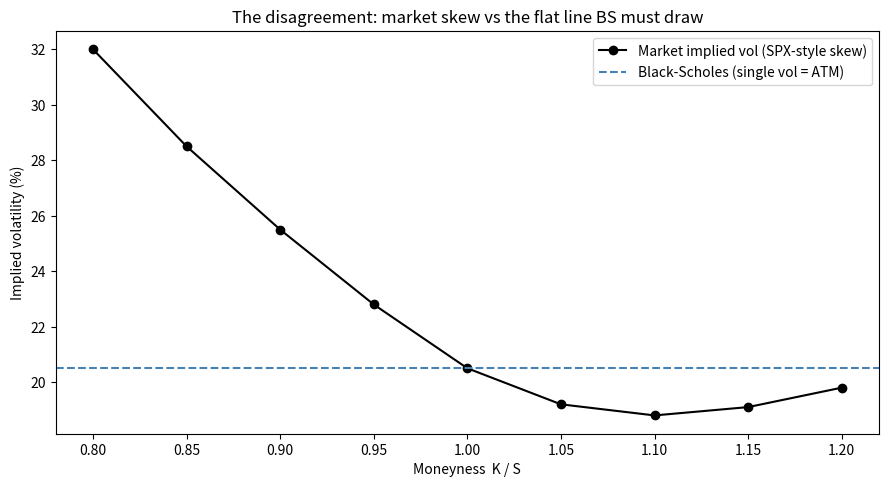

Write the Python code that produced this figure. (Note: this script raises an exception after producing the figure.)
import numpy as np
import matplotlib.pyplot as plt

np.random.seed(42)
plt.rcParams["figure.dpi"] = 110

# --- representative SPX 3M implied-vol skew (moneyness K/S -> implied vol) ---
S0, T, r, q = 100.0, 0.25, 0.03, 0.0
moneyness = np.array([0.80, 0.85, 0.90, 0.95, 1.00, 1.05, 1.10, 1.15, 1.20])
strikes   = moneyness * S0

# market smile: high vol in the put wing, gentle rise in far calls (typical equity skew)
mkt_iv = np.array([0.32, 0.285, 0.255, 0.228, 0.205, 0.192, 0.188, 0.191, 0.198])

fig, ax = plt.subplots(figsize=(9, 5))
ax.plot(moneyness, mkt_iv * 100, "o-", color="black", label="Market implied vol (SPX-style skew)")
ax.axhline(mkt_iv[4] * 100, color="steelblue", ls="--", label="Black-Scholes (single vol = ATM)")
ax.set_xlabel("Moneyness  K / S"); ax.set_ylabel("Implied volatility (%)")
ax.set_title("The disagreement: market skew vs the flat line BS must draw")
ax.legend(); plt.tight_layout(); plt.show()

import QuantLib as ql
from scipy.optimize import least_squares

today = ql.Date(15, 6, 2024)
ql.Settings.instance().evaluationDate = today
day_count = ql.Actual365Fixed()
calendar = ql.NullCalendar()

spot_h = ql.QuoteHandle(ql.SimpleQuote(S0))
r_ts = ql.YieldTermStructureHandle(ql.FlatForward(today, r, day_count))
q_ts = ql.YieldTermStructureHandle(ql.FlatForward(today, q, day_count))
maturity = ql.Period(3, ql.Months)
expiry = today + maturity

def heston_ivs(params):
    """Price every strike under Heston, return Black-Scholes implied vols."""
    v0, kappa, theta, xi, rho = params
    proc = ql.HestonProcess(r_ts, q_ts, spot_h, v0, kappa, theta, xi, rho)
    eng = ql.AnalyticHestonEngine(ql.HestonModel(proc))
    bsm = ql.BlackScholesMertonProcess(spot_h, q_ts, r_ts,
            ql.BlackVolTermStructureHandle(
                ql.BlackConstantVol(today, calendar, 0.20, day_count)))
    ivs = []
    for K in strikes:
        opt = ql.VanillaOption(ql.PlainVanillaPayoff(ql.Option.Call, K),
                               ql.EuropeanExercise(expiry))
        opt.setPricingEngine(eng)
        try:
            ivs.append(opt.impliedVolatility(opt.NPV(), bsm))
        except Exception:
            ivs.append(np.nan)
    return np.array(ivs)

def residuals(p):
    return np.nan_to_num(heston_ivs(p) - mkt_iv, nan=0.5)

x0     = [0.042, 2.0, 0.045, 0.8, -0.7]                          # v0, kappa, theta, xi, rho
bounds = ([0.005, 0.5, 0.005, 0.05, -0.95], [0.25, 8.0, 0.25, 2.0, -0.05])
res = least_squares(residuals, x0, bounds=bounds, xtol=1e-12, ftol=1e-12)

v0, kappa, theta, xi, rho = res.x
print("Calibrated Heston parameters (bounded):")
print(f"  v0    (initial var)    = {v0:.4f}  -> vol {np.sqrt(v0):.1%}")
print(f"  theta (long-run var)   = {theta:.4f}  -> vol {np.sqrt(theta):.1%}")
print(f"  kappa (mean-reversion) = {kappa:.2f}")
print(f"  xi    (vol-of-vol)     = {xi:.2f}")
print(f"  rho   (spot-vol corr)  = {rho:.2f}   <- negative = downside skew")

heston_iv = heston_ivs(res.x)
bs_iv = np.full_like(mkt_iv, mkt_iv[4])   # flat at ATM

print("moneyness  market   heston    BS(flat)")
for m, mk, he, bs in zip(moneyness, mkt_iv, heston_iv, bs_iv):
    print(f"  {m:.2f}     {mk:6.1%}  {he:6.1%}   {bs:6.1%}")

fig, (ax1, ax2) = plt.subplots(1, 2, figsize=(13, 5))

# left: the three curves
ax1.plot(moneyness, mkt_iv * 100, "o-", color="black", label="Market", lw=2)
ax1.plot(moneyness, heston_iv * 100, "s--", color="crimson", label="Heston (calibrated)")
ax1.plot(moneyness, bs_iv * 100, "--", color="steelblue", label="Black-Scholes (flat)")
ax1.set_xlabel("Moneyness  K / S"); ax1.set_ylabel("Implied vol (%)")
ax1.set_title("Fit to the smile"); ax1.legend()

# right: absolute pricing error in vol points
bs_err = np.abs(bs_iv - mkt_iv) * 100
he_err = np.abs(heston_iv - mkt_iv) * 100
x = np.arange(len(moneyness)); w = 0.38
ax2.bar(x - w/2, bs_err, w, color="steelblue", label="Black-Scholes")
ax2.bar(x + w/2, he_err, w, color="crimson", label="Heston")
ax2.set_xticks(x); ax2.set_xticklabels([f"{m:.2f}" for m in moneyness], rotation=45)
ax2.set_xlabel("Moneyness  K / S"); ax2.set_ylabel("|error| (vol points)")
ax2.set_title("Absolute implied-vol error by strike"); ax2.legend()
plt.tight_layout(); plt.show()

print(f"Mean abs error — Black-Scholes: {bs_err.mean():.2f} vol pts")
print(f"Mean abs error — Heston:        {he_err.mean():.2f} vol pts")
print(f"Worst strike (put wing) — BS: {bs_err[0]:.2f} pts  vs  Heston: {he_err[0]:.2f} pts")
